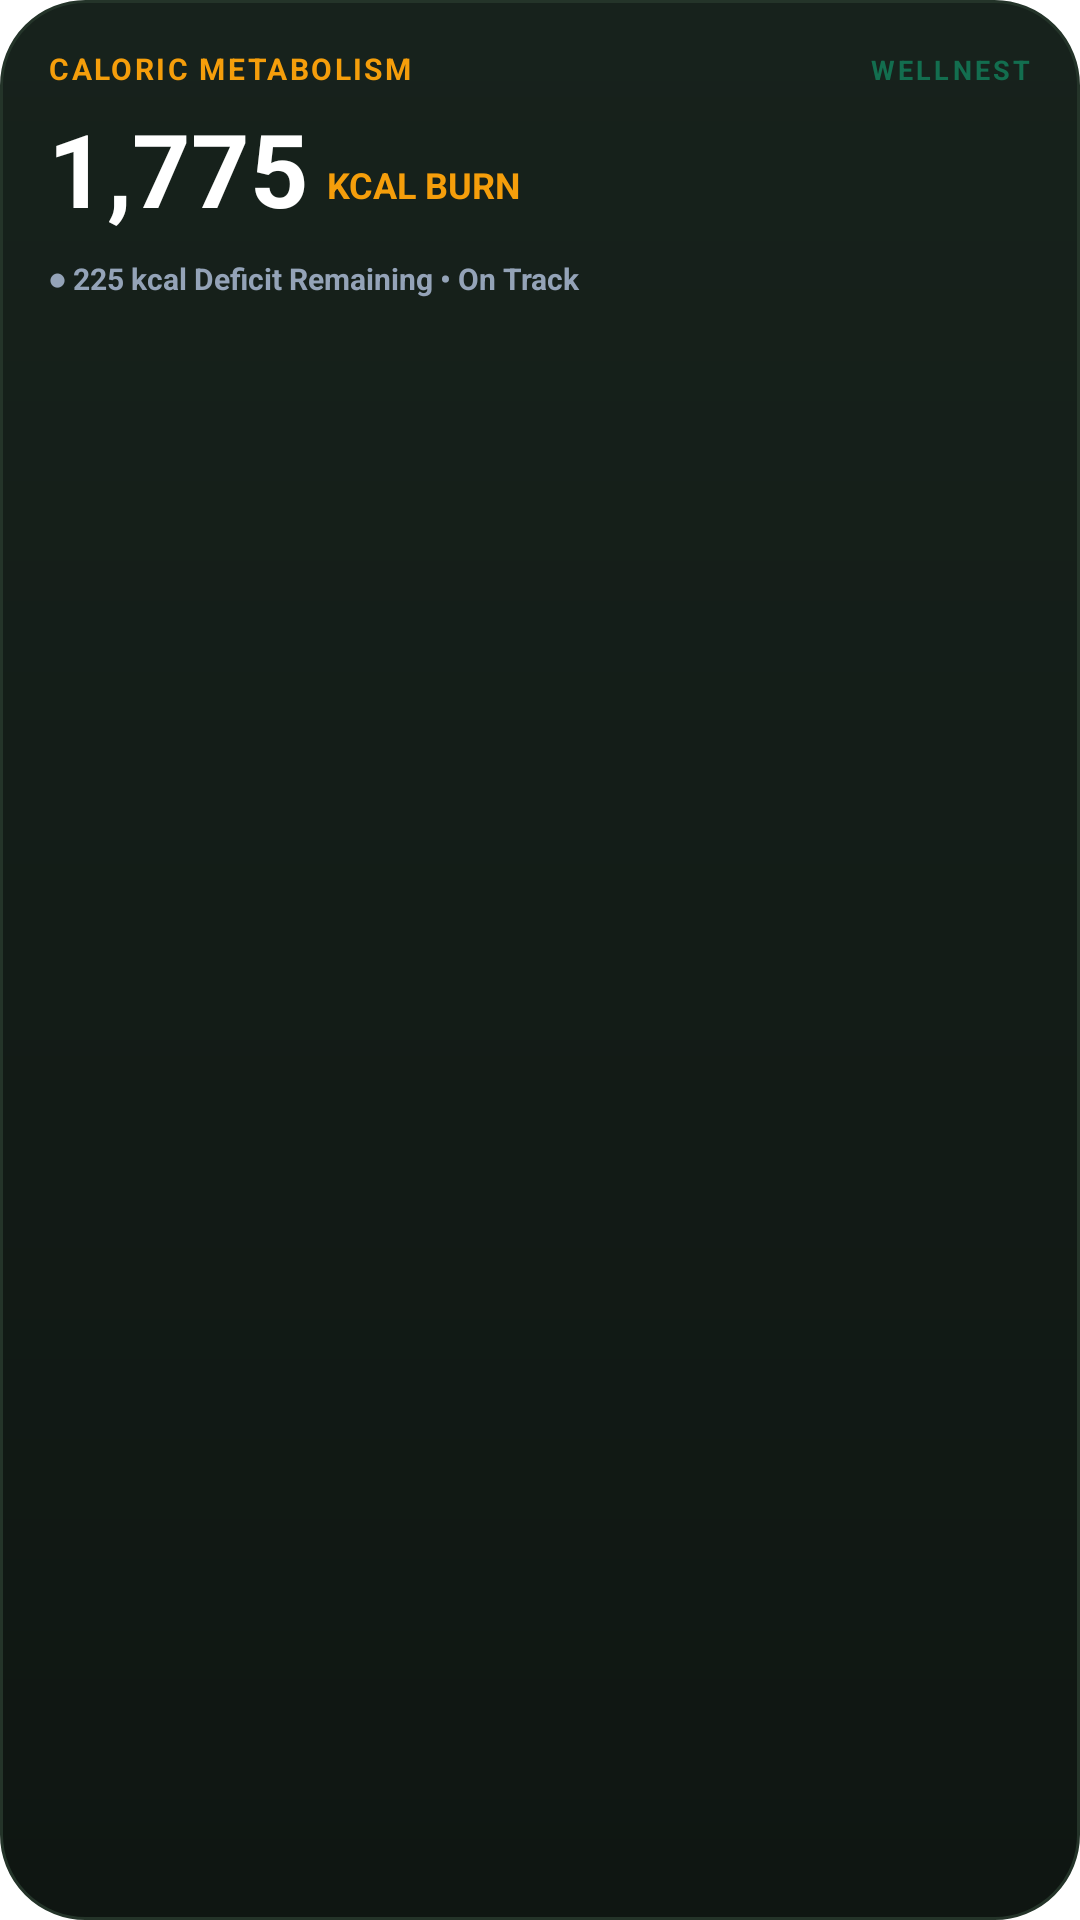

Reconstruct the res/layout file that produces this screen, plus the resources it refers to.
<!-- AndroidManifest.xml: fallback theme Theme.MaterialComponents.DayNight.NoActionBar -->
<!-- res/layout/widget_calories.xml -->
<?xml version="1.0" encoding="utf-8"?>
<LinearLayout xmlns:android="http://schemas.android.com/apk/res/android"
    android:id="@+id/widget_calories_root"
    android:layout_width="match_parent"
    android:layout_height="match_parent"
    android:background="@drawable/widget_background"
    android:orientation="vertical"
    android:padding="16dp">

    
    <LinearLayout
        android:layout_width="match_parent"
        android:layout_height="wrap_content"
        android:orientation="horizontal">
        <TextView
            android:id="@+id/widget_calories_title"
            android:layout_width="0dp"
            android:layout_height="wrap_content"
            android:layout_weight="1"
            android:text="CALORIC METABOLISM"
            android:textColor="#F59E0B"
            android:textSize="10sp"
            android:textStyle="bold"
            android:letterSpacing="0.08" />
        <TextView
            android:layout_width="wrap_content"
            android:layout_height="wrap_content"
            android:text="WELLNEST"
            android:textColor="#8010B981"
            android:textSize="9sp"
            android:textStyle="bold"
            android:letterSpacing="0.12" />
    </LinearLayout>

    
    <LinearLayout
        android:layout_width="wrap_content"
        android:layout_height="wrap_content"
        android:layout_marginTop="8dp"
        android:orientation="horizontal">
        <TextView
            android:id="@+id/widget_calories_value"
            android:layout_width="wrap_content"
            android:layout_height="wrap_content"
            android:text="1,775"
            android:textColor="#FFFFFF"
            android:textSize="34sp"
            android:textStyle="bold"
            android:includeFontPadding="false" />
        <TextView
            android:layout_width="wrap_content"
            android:layout_height="wrap_content"
            android:layout_gravity="bottom"
            android:layout_marginStart="6dp"
            android:layout_marginBottom="4dp"
            android:text="KCAL BURN"
            android:textColor="#F59E0B"
            android:textSize="12sp"
            android:textStyle="bold" />
    </LinearLayout>

    
    <TextView
        android:id="@+id/widget_calories_subtitle"
        android:layout_width="wrap_content"
        android:layout_height="wrap_content"
        android:layout_marginTop="8dp"
        android:text="● 225 kcal Deficit Remaining • On Track"
        android:textColor="#94A3B8"
        android:textSize="10sp"
        android:textStyle="bold" />
</LinearLayout>
<!-- resources referenced by this layout -->
<resources>
  <!-- drawable widget_background (drawable) -->
  <?xml version="1.0" encoding="utf-8"?>
  <shape xmlns:android="http://schemas.android.com/apk/res/android"
      android:shape="rectangle">
      <corners android:radius="28dp" />
      <gradient
          android:angle="270"
          android:startColor="#17221C"
          android:endColor="#0F1612"
          android:type="linear" />
      <stroke android:width="1dp" android:color="#243429" />
  </shape>
</resources>
